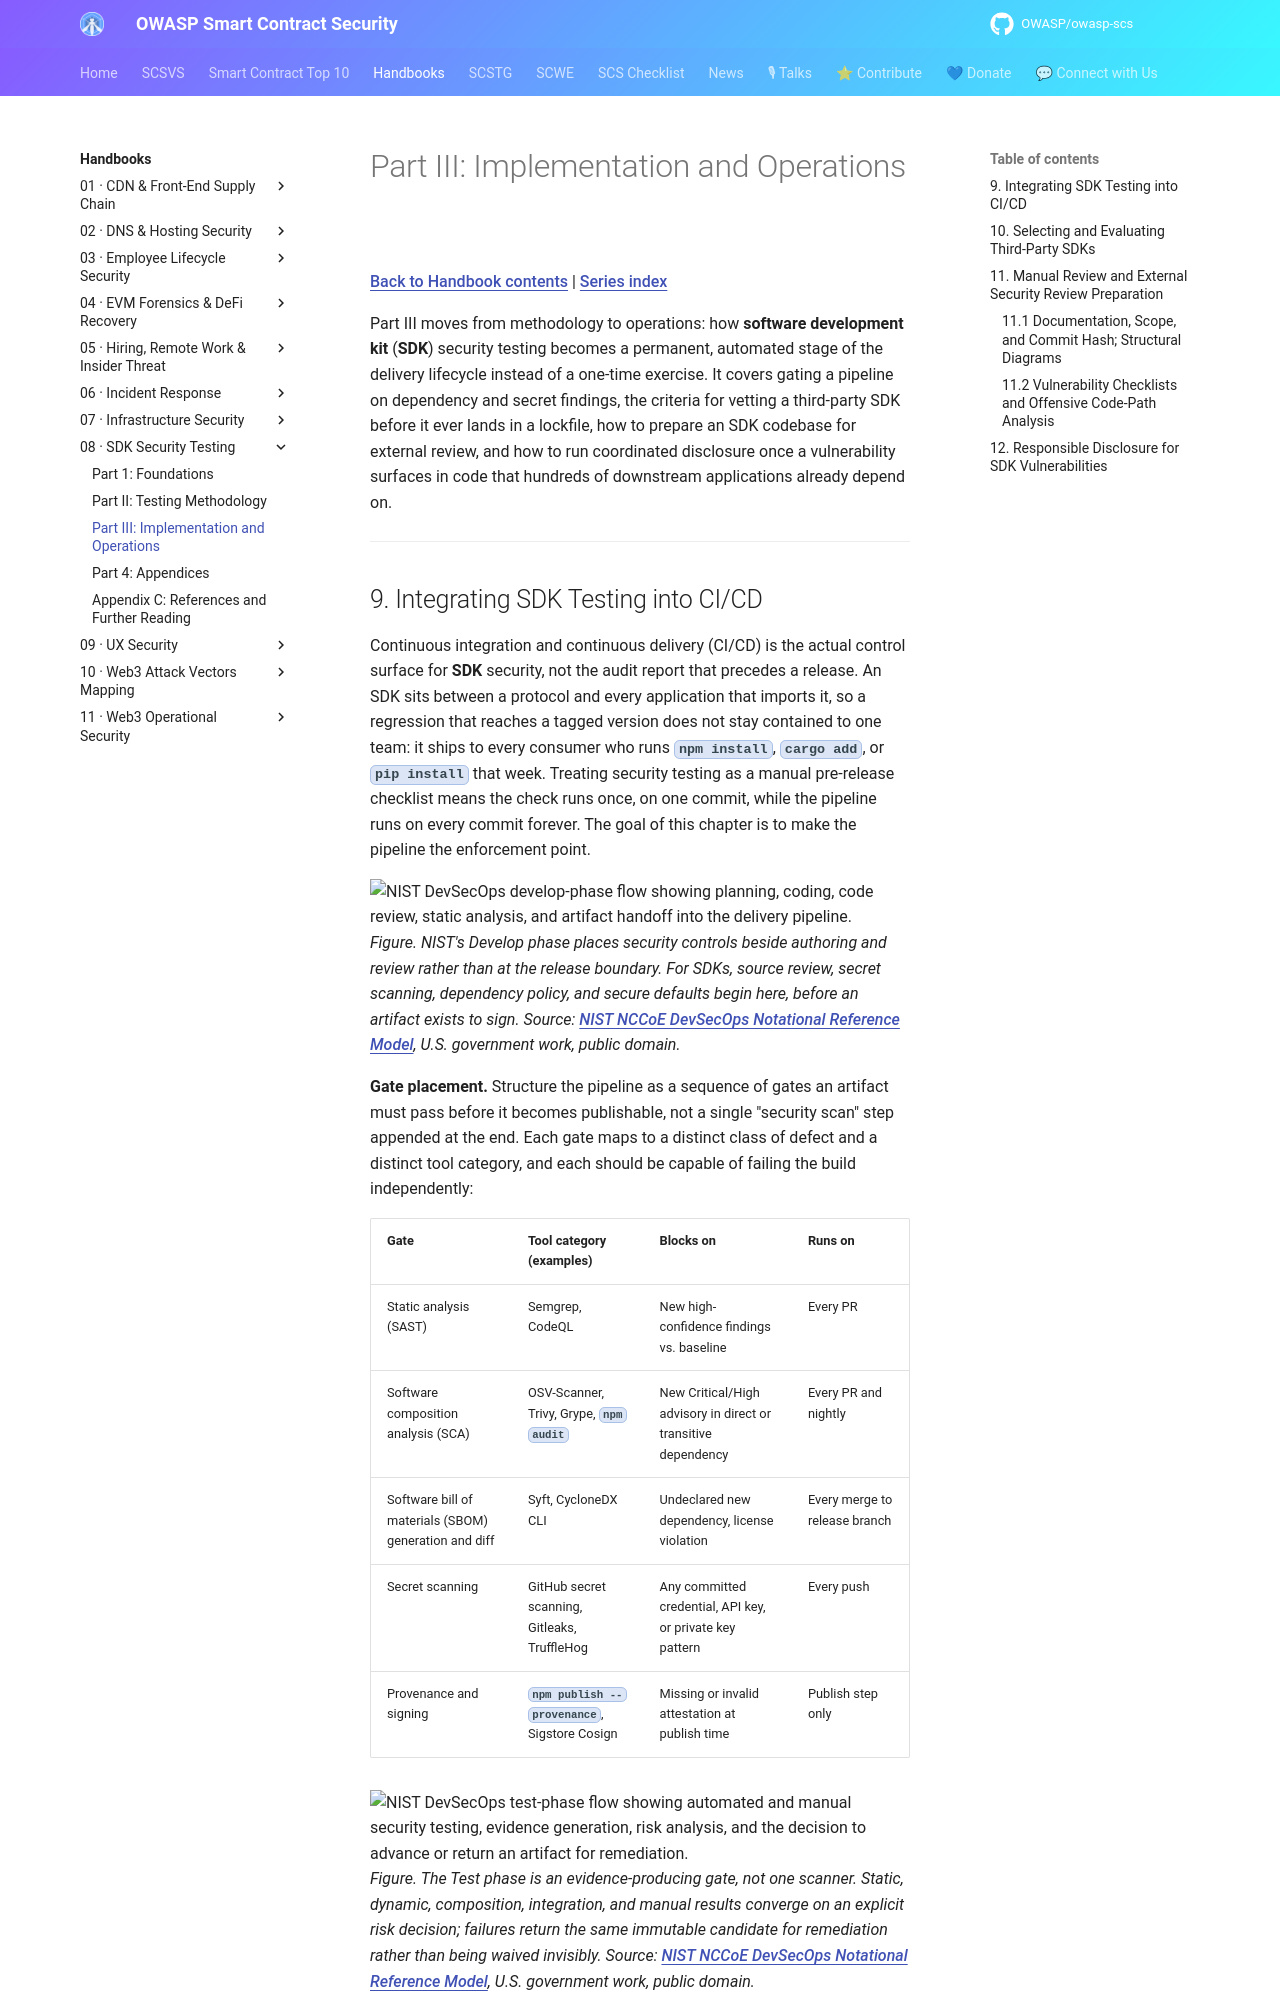

repository: OWASP/owasp-scs · page: handbooks/08-sdk-security-testing/part3-implementation-and-operations/index.html · generator: mkdocs

# Part III: Implementation and Operations

[Back to Handbook contents](index.md) | [Series index](../index.md)

Part III moves from methodology to operations: how **software development kit** (**SDK**) security testing becomes a permanent, automated stage of the delivery lifecycle instead of a one-time exercise. It covers gating a pipeline on dependency and secret findings, the criteria for vetting a third-party SDK before it ever lands in a lockfile, how to prepare an SDK codebase for external review, and how to run coordinated disclosure once a vulnerability surfaces in code that hundreds of downstream applications already depend on.

---
